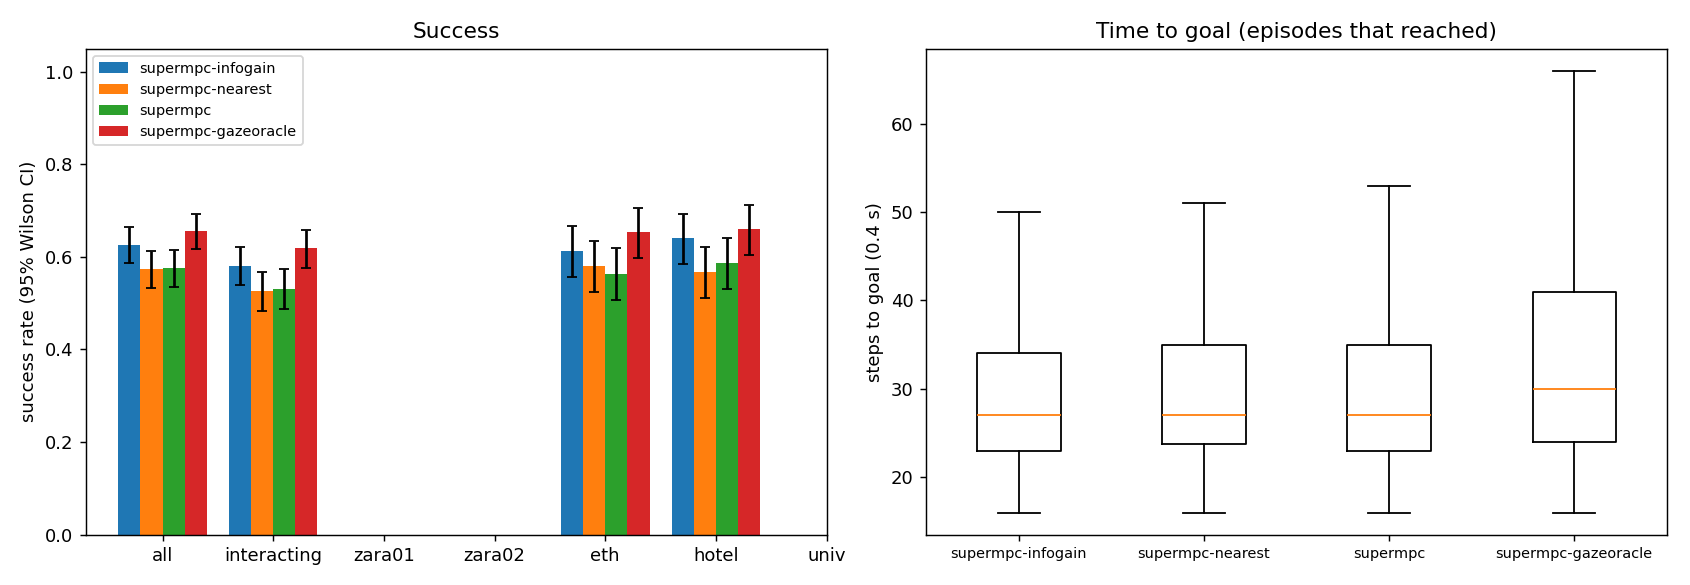

Values plotted in this chart, from the file beside it:
scene, episode, frame, start_x, start_y, goal_x, goal_y, path_peds, surge, planner, success, reached, collisions, coll_tracked, coll_untracked, coll_stopped, steps, min_clearance, coverage, solve_ms, failures, slack_steps, unseen_slack_steps, coll_spawn
eth, 0, 6845, 6.859, 11.0, 6.859, -1.0, 12, 0, supermpc, 0, 1, 3, 0, 3, 0, 24, -0.3953, 0.0, 24.67, 0, 0, 6, 0
eth, 0, 6845, 6.859, 11.0, 6.859, -1.0, 12, 0, supermpc-nearest, 0, 1, 3, 0, 3, 0, 24, -0.3953, 0.0, 25.15, 0, 0, 6, 0
eth, 1, 6917, 6.575, -1.0, 6.575, 11.0, 9, 0, supermpc-nearest, 0, 1, 1, 0, 1, 0, 29, -0.02861, 0.3333, 30.69, 0, 0, 9, 0
eth, 1, 6917, 6.575, -1.0, 6.575, 11.0, 9, 0, supermpc, 0, 1, 1, 0, 1, 0, 30, -0.04527, 0.1364, 30.26, 0, 0, 5, 0
eth, 2, 8661, 4.436, -1.0, 4.436, 11.0, 4, 0, supermpc-gazeoracle, 1, 1, 0, 0, 0, 0, 41, 1.864, 0.1957, 27.99, 0, 0, 10, 0
eth, 2, 8661, 4.436, -1.0, 4.436, 11.0, 4, 0, supermpc, 1, 1, 0, 0, 0, 0, 38, 1.738, 0.2014, 36.81, 0, 0, 13, 0
eth, 1, 6917, 6.575, -1.0, 6.575, 11.0, 9, 0, supermpc-gazeoracle, 1, 1, 0, 0, 0, 0, 37, 0.2772, 0.4315, 39.47, 0, 3, 19, 0
eth, 0, 6845, 6.859, 11.0, 6.859, -1.0, 12, 0, supermpc-gazeoracle, 1, 1, 0, 0, 0, 0, 35, 0.2304, 0.392, 45.87, 0, 6, 18, 0
eth, 3, 9039, 5.419, -1.0, 5.419, 11.0, 14, 0, supermpc, 1, 1, 0, 0, 0, 0, 35, 0.01933, 0.358, 47.51, 0, 3, 14, 0
eth, 1, 6917, 6.575, -1.0, 6.575, 11.0, 9, 0, supermpc-infogain, 1, 1, 0, 0, 0, 0, 29, 0.2783, 0.3696, 83.48, 0, 0, 6, 0
eth, 4, 10737, 8.375, 11.0, 8.375, -1.0, 15, 0, supermpc, 1, 1, 0, 0, 0, 0, 29, 0.07024, 0.2037, 38.73, 0, 2, 11, 0
eth, 4, 10737, 8.375, 11.0, 8.375, -1.0, 15, 0, supermpc-nearest, 0, 1, 2, 1, 1, 0, 29, -0.3547, 0.508, 44.75, 0, 6, 12, 0
eth, 2, 8661, 4.436, -1.0, 4.436, 11.0, 4, 0, supermpc-nearest, 0, 0, 0, 0, 0, 0, 90, 0.1988, 0.3296, 35.78, 0, 7, 42, 0
eth, 3, 9039, 5.419, -1.0, 5.419, 11.0, 14, 0, supermpc-infogain, 1, 1, 0, 0, 0, 0, 33, 0.3371, 0.5399, 122.6, 0, 3, 11, 0
eth, 3, 9039, 5.419, -1.0, 5.419, 11.0, 14, 0, supermpc-nearest, 0, 0, 4, 0, 4, 0, 90, -0.282, 0.1693, 33.18, 0, 5, 40, 0
eth, 5, 9741, 7.572, -1.0, 7.572, 11.0, 6, 0, supermpc, 1, 1, 0, 0, 0, 0, 32, 1.095, 0.4028, 48.64, 0, 3, 10, 0
eth, 5, 9741, 7.572, -1.0, 7.572, 11.0, 6, 0, supermpc-nearest, 1, 1, 0, 0, 0, 0, 39, 0.4759, 0.3214, 39.26, 0, 2, 11, 0
eth, 0, 6845, 6.859, 11.0, 6.859, -1.0, 12, 0, supermpc-infogain, 1, 1, 0, 0, 0, 0, 44, 0.1381, 0.6745, 116.4, 0, 4, 15, 0
eth, 4, 10737, 8.375, 11.0, 8.375, -1.0, 15, 0, supermpc-gazeoracle, 1, 1, 0, 0, 0, 0, 53, 0.9936, 0.6, 58.24, 0, 14, 22, 0
eth, 5, 9741, 7.572, -1.0, 7.572, 11.0, 6, 0, supermpc-gazeoracle, 1, 1, 0, 0, 0, 0, 36, 0.6139, 0.8333, 38.63, 0, 3, 11, 0
eth, 6, 8091, 9.315, 11.0, 9.315, -1.0, 4, 0, supermpc, 1, 1, 0, 0, 0, 0, 26, 2.791, 0.0, 26.51, 0, 0, 8, 0
eth, 6, 8091, 9.315, 11.0, 9.315, -1.0, 4, 0, supermpc-nearest, 1, 1, 0, 0, 0, 0, 26, 2.791, 0.0, 25.21, 0, 0, 8, 0
eth, 5, 9741, 7.572, -1.0, 7.572, 11.0, 6, 0, supermpc-infogain, 1, 1, 0, 0, 0, 0, 30, 0.3821, 0.7593, 97.08, 0, 2, 6, 0
eth, 2, 8661, 4.436, -1.0, 4.436, 11.0, 4, 0, supermpc-infogain, 1, 1, 0, 0, 0, 0, 51, 0.9041, 0.7928, 113.8, 0, 6, 19, 0
eth, 6, 8091, 9.315, 11.0, 9.315, -1.0, 4, 0, supermpc-gazeoracle, 1, 1, 0, 0, 0, 0, 26, 2.791, 0.0, 25.44, 0, 0, 8, 0
eth, 3, 9039, 5.419, -1.0, 5.419, 11.0, 14, 0, supermpc-gazeoracle, 0, 0, 0, 0, 0, 0, 90, 0.1419, 0.6935, 45.77, 0, 18, 24, 0
eth, 6, 8091, 9.315, 11.0, 9.315, -1.0, 4, 0, supermpc-infogain, 1, 1, 0, 0, 0, 0, 26, 2.948, 0.0, 67.43, 0, 0, 4, 0
eth, 8, 11553, 6.306, -1.0, 6.306, 11.0, 2, 0, supermpc, 1, 1, 0, 0, 0, 0, 25, 0.2377, 0.0, 26.04, 0, 0, 5, 0
eth, 8, 11553, 6.306, -1.0, 6.306, 11.0, 2, 0, supermpc-nearest, 1, 1, 0, 0, 0, 0, 25, 0.2377, 0.0, 25.93, 0, 0, 5, 0
eth, 7, 11205, 8.715, 11.0, 8.715, -1.0, 16, 0, supermpc-nearest, 1, 1, 0, 0, 0, 0, 31, 0.5092, 0.7653, 35.42, 0, 2, 16, 0
eth, 8, 11553, 6.306, -1.0, 6.306, 11.0, 2, 0, supermpc-gazeoracle, 1, 1, 0, 0, 0, 0, 25, 0.3387, 0.7273, 31.79, 0, 5, 4, 0
eth, 7, 11205, 8.715, 11.0, 8.715, -1.0, 16, 0, supermpc, 1, 1, 0, 0, 0, 0, 35, 0.9406, 0.2708, 34.44, 0, 1, 13, 0
eth, 7, 11205, 8.715, 11.0, 8.715, -1.0, 16, 0, supermpc-gazeoracle, 1, 1, 0, 0, 0, 0, 31, 0.5169, 0.5588, 38.11, 0, 1, 12, 0
eth, 10, 8667, 4.176, 11.0, 4.176, -1.0, 4, 0, supermpc-nearest, 1, 1, 0, 0, 0, 0, 29, 0.0534, 0.0, 24.39, 0, 0, 6, 0
eth, 10, 8667, 4.176, 11.0, 4.176, -1.0, 4, 0, supermpc, 1, 1, 0, 0, 0, 0, 29, 0.0534, 0.0, 25.05, 0, 0, 6, 0
eth, 8, 11553, 6.306, -1.0, 6.306, 11.0, 2, 0, supermpc-infogain, 1, 1, 0, 0, 0, 0, 33, 0.4254, 0.2143, 72.87, 0, 2, 8, 0
eth, 9, 10725, 3.465, -1.0, 3.465, 11.0, 14, 0, supermpc, 0, 1, 3, 2, 1, 0, 42, -0.5095, 0.1842, 52.59, 0, 9, 18, 0
eth, 11, 6917, 6.893, 11.0, 6.893, -1.0, 9, 0, supermpc-nearest, 0, 1, 1, 1, 0, 0, 31, -0.2461, 0.4917, 41.55, 0, 2, 11, 0
eth, 9, 10725, 3.465, -1.0, 3.465, 11.0, 14, 0, supermpc-gazeoracle, 0, 1, 3, 2, 1, 0, 41, -0.3776, 0.5487, 64.02, 0, 13, 21, 0
eth, 4, 10737, 8.375, 11.0, 8.375, -1.0, 15, 0, supermpc-infogain, 1, 1, 0, 0, 0, 0, 62, 0.3313, 0.5701, 133.8, 0, 11, 14, 0
eth, 9, 10725, 3.465, -1.0, 3.465, 11.0, 14, 0, supermpc-nearest, 0, 1, 1, 0, 1, 0, 58, -0.1763, 0.6776, 44.23, 0, 8, 25, 0
eth, 10, 8667, 4.176, 11.0, 4.176, -1.0, 4, 0, supermpc-gazeoracle, 1, 1, 0, 0, 0, 0, 55, 0.4722, 0.3492, 42.06, 0, 10, 10, 0
eth, 11, 6917, 6.893, 11.0, 6.893, -1.0, 9, 0, supermpc-gazeoracle, 1, 1, 0, 0, 0, 0, 33, 1.636, 0.3788, 35.97, 0, 0, 12, 0
eth, 11, 6917, 6.893, 11.0, 6.893, -1.0, 9, 0, supermpc-infogain, 1, 1, 0, 0, 0, 0, 24, 0.8373, 0.5, 95.01, 0, 2, 3, 0
eth, 10, 8667, 4.176, 11.0, 4.176, -1.0, 4, 0, supermpc-infogain, 1, 1, 0, 0, 0, 0, 31, 0.6417, 0.5351, 84.8, 0, 2, 3, 0
eth, 11, 6917, 6.893, 11.0, 6.893, -1.0, 9, 0, supermpc, 0, 1, 1, 1, 0, 0, 41, -0.419, 0.5, 45.93, 0, 7, 17, 0
eth, 7, 11205, 8.715, 11.0, 8.715, -1.0, 16, 0, supermpc-infogain, 1, 1, 0, 0, 0, 0, 44, 0.3442, 0.5877, 112.5, 0, 4, 17, 0
eth, 9, 10725, 3.465, -1.0, 3.465, 11.0, 14, 0, supermpc-infogain, 0, 1, 5, 0, 5, 0, 36, -0.3822, 0.2875, 133.2, 0, 7, 20, 0
eth, 12, 10233, 5.461, -1.0, 5.461, 11.0, 27, 0, supermpc-nearest, 0, 1, 2, 0, 2, 0, 39, -0.2905, 0.4468, 55.71, 0, 8, 21, 0
eth, 14, 7433, 5.32, -1.0, 5.32, 11.0, 9, 0, supermpc-nearest, 1, 1, 0, 0, 0, 0, 26, 0.07561, 0.3194, 39.67, 0, 3, 5, 0
eth, 14, 7433, 5.32, -1.0, 5.32, 11.0, 9, 0, supermpc-gazeoracle, 0, 1, 1, 1, 0, 0, 28, -0.3094, 0.6184, 48.15, 0, 5, 11, 0
eth, 14, 7433, 5.32, -1.0, 5.32, 11.0, 9, 0, supermpc, 1, 1, 0, 0, 0, 0, 34, 0.5577, 0.4722, 47.07, 0, 0, 12, 0
eth, 15, 7103, 5.283, -1.0, 5.283, 11.0, 1, 0, supermpc-nearest, 1, 1, 0, 0, 0, 0, 25, 1.274, 0.8571, 36.18, 0, 0, 2, 0
eth, 13, 10365, 8.395, 11.0, 8.395, -1.0, 21, 0, supermpc, 1, 1, 0, 0, 0, 0, 49, 0.7205, 0.6518, 53.12, 0, 9, 19, 0
eth, 15, 7103, 5.283, -1.0, 5.283, 11.0, 1, 0, supermpc, 1, 1, 0, 0, 0, 0, 25, 1.274, 0.8571, 38.81, 0, 1, 7, 0
eth, 14, 7433, 5.32, -1.0, 5.32, 11.0, 9, 0, supermpc-infogain, 1, 1, 0, 0, 0, 0, 25, 0.4327, 0.2105, 96.26, 0, 0, 4, 0
eth, 15, 7103, 5.283, -1.0, 5.283, 11.0, 1, 0, supermpc-infogain, 1, 1, 0, 0, 0, 0, 25, 1.035, 0.5, 81.71, 0, 1, 3, 0
eth, 12, 10233, 5.461, -1.0, 5.461, 11.0, 27, 0, supermpc-gazeoracle, 0, 1, 5, 3, 3, 0, 71, -0.3515, 0.4563, 61.33, 0, 14, 39, 0
eth, 13, 10365, 8.395, 11.0, 8.395, -1.0, 21, 0, supermpc-nearest, 0, 1, 1, 0, 1, 0, 74, -0.1393, 0.5532, 51.09, 0, 20, 52, 0
eth, 12, 10233, 5.461, -1.0, 5.461, 11.0, 27, 0, supermpc, 0, 1, 4, 1, 3, 0, 73, -0.2726, 0.4613, 73.96, 0, 17, 46, 0
... 2,340 more rows
